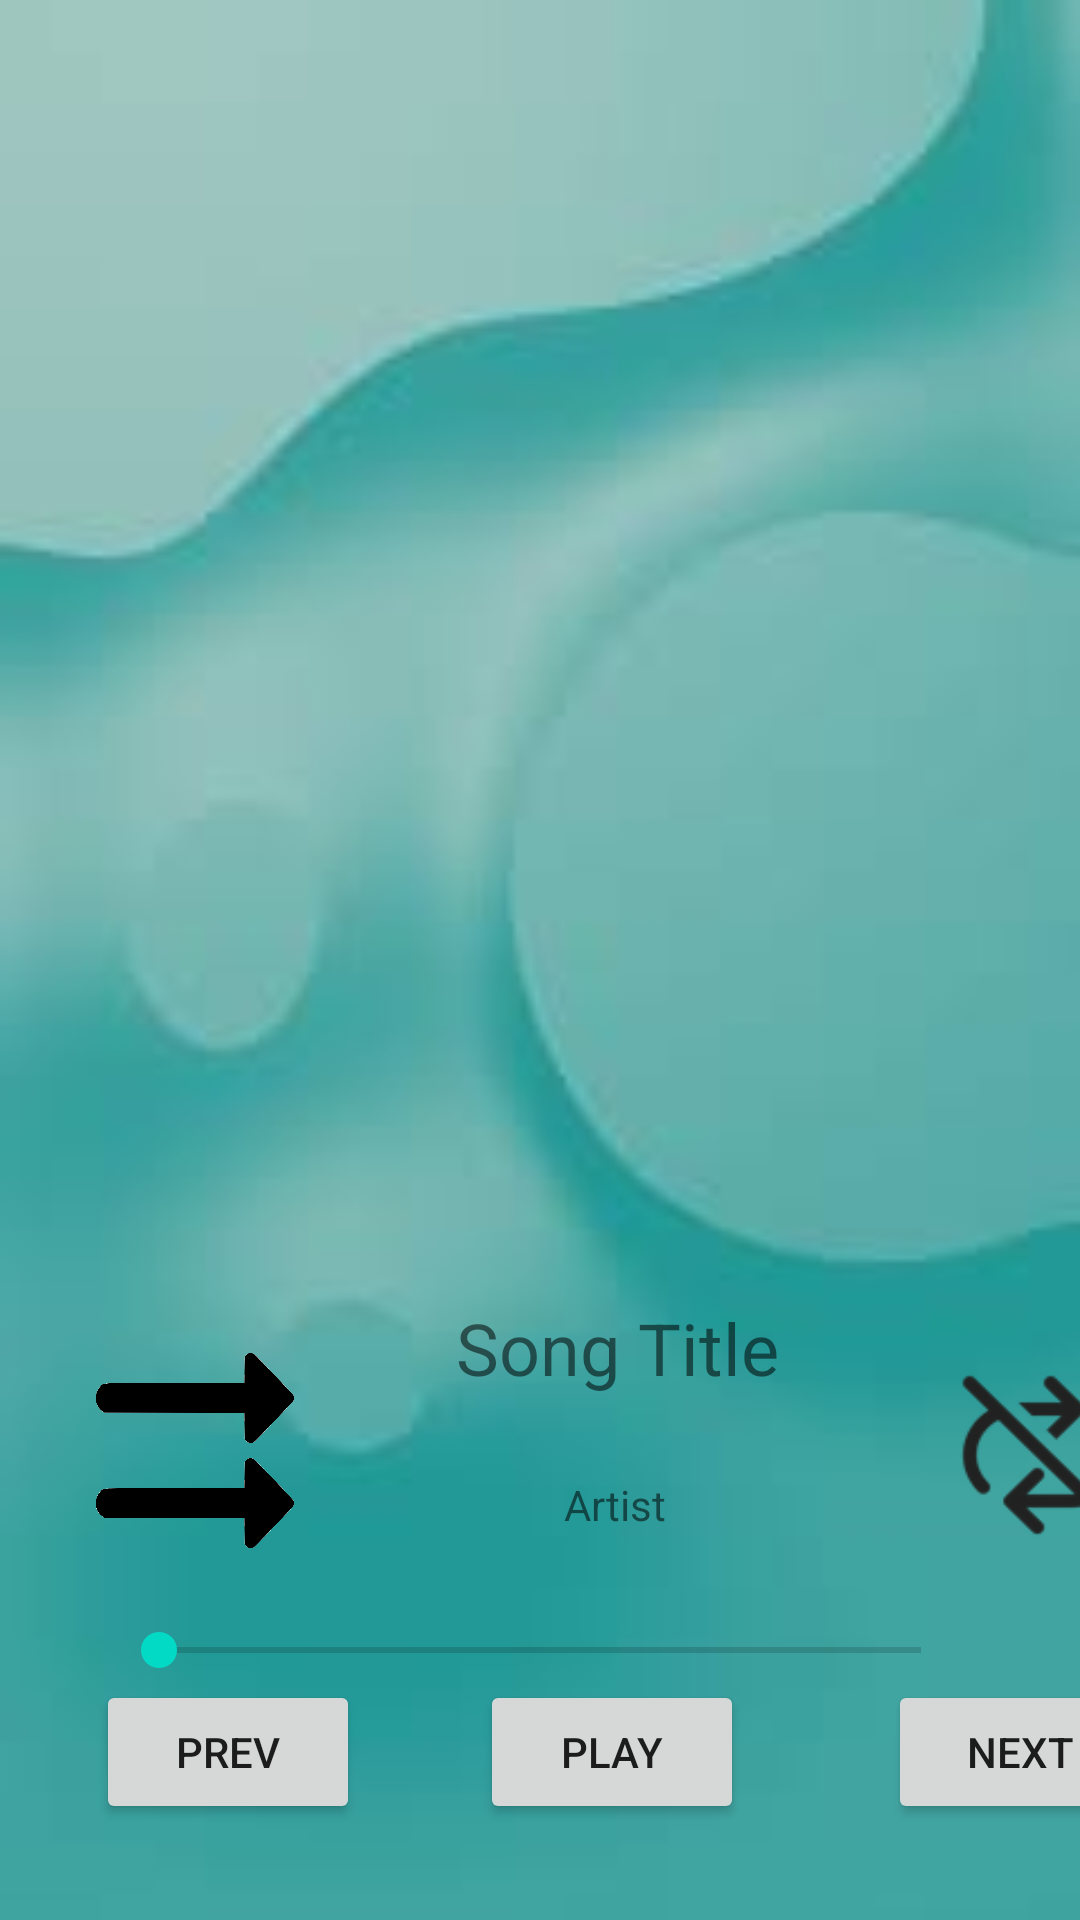

Here is an Android app screen rendered from its layout file. Give the layout XML and the strings, colors and styles it references.
<!-- AndroidManifest.xml: application theme loadingTheme -->
<!-- res/layout/activity_play_song.xml -->
<?xml version="1.0" encoding="utf-8"?>
<androidx.constraintlayout.widget.ConstraintLayout xmlns:android="http://schemas.android.com/apk/res/android"
    xmlns:app="http://schemas.android.com/apk/res-auto"
    xmlns:tools="http://schemas.android.com/tools"
    android:id="@+id/repeatBtn"
    android:layout_width="match_parent"
    android:layout_height="match_parent"
    android:textAlignment="center"
    tools:context=".PlaySongActivity">

    <ImageView
        android:id="@+id/imgCoverArt"
        android:layout_width="350dp"
        android:layout_height="350dp"
        android:layout_marginStart="34dp"
        android:layout_marginTop="62dp"
        android:scaleType="fitCenter"
        app:layout_constraintStart_toStartOf="parent"
        app:layout_constraintTop_toTopOf="parent"
        app:srcCompat="@drawable/home" />

    <TextView
        android:id="@+id/txtSongTitle"
        android:layout_width="wrap_content"
        android:layout_height="wrap_content"
        android:layout_marginStart="152dp"
        android:layout_marginTop="433dp"
        android:text="Song Title"
        android:textAlignment="center"
        android:textSize="24sp"
        app:layout_constraintStart_toStartOf="parent"
        app:layout_constraintTop_toTopOf="parent" />

    <TextView
        android:id="@+id/txtArtist"
        android:layout_width="wrap_content"
        android:layout_height="wrap_content"
        android:layout_marginStart="188dp"
        android:layout_marginTop="492dp"
        android:text="Artist"
        android:textAlignment="center"
        app:layout_constraintStart_toStartOf="parent"
        app:layout_constraintTop_toTopOf="parent" />

    <Button
        android:id="@+id/btnPlayPause"
        android:layout_width="wrap_content"
        android:layout_height="wrap_content"
        android:layout_marginStart="160dp"
        android:layout_marginTop="560dp"
        android:onClick="playOrPauseMusic"
        android:text="PLAY"
        app:layout_constraintStart_toStartOf="parent"
        app:layout_constraintTop_toTopOf="parent" />

    <Button
        android:id="@+id/btnPrevious"
        android:layout_width="wrap_content"
        android:layout_height="wrap_content"
        android:layout_marginStart="32dp"
        android:layout_marginTop="560dp"
        android:onClick="playPrevious"
        android:text="PREV"
        app:layout_constraintStart_toStartOf="parent"
        app:layout_constraintTop_toTopOf="parent" />

    <Button
        android:id="@+id/btnNext"
        android:layout_width="wrap_content"
        android:layout_height="wrap_content"
        android:layout_marginStart="296dp"
        android:layout_marginTop="560dp"
        android:onClick="playNext"
        android:text="NEXT"
        app:layout_constraintStart_toStartOf="parent"
        app:layout_constraintTop_toTopOf="parent" />

    <SeekBar
        android:id="@+id/seekBar"
        android:layout_width="286dp"
        android:layout_height="64dp"
        android:layout_marginTop="7dp"
        app:layout_constraintEnd_toEndOf="parent"
        app:layout_constraintStart_toStartOf="parent"
        app:layout_constraintTop_toBottomOf="@+id/txtArtist" />

    <Button
        android:id="@+id/repeatBtnn"
        android:layout_width="72dp"
        android:layout_height="70dp"
        android:layout_marginBottom="40dp"
        android:background="@drawable/repeatoff"
        android:onClick="repeatSong"
        app:layout_constraintBottom_toTopOf="@+id/btnNext"
        app:layout_constraintEnd_toEndOf="@+id/btnNext"
        app:layout_constraintHorizontal_bias="1.0"
        app:layout_constraintStart_toStartOf="parent" />

    <Button
        android:id="@+id/shufflebtn"
        android:layout_width="66dp"
        android:layout_height="65dp"
        android:layout_marginStart="32dp"
        android:layout_marginBottom="44dp"
        android:background="@drawable/shuffleoff"
        android:onClick="shuffleSong"
        app:layout_constraintBottom_toTopOf="@+id/btnPrevious"
        app:layout_constraintStart_toStartOf="parent" />
</androidx.constraintlayout.widget.ConstraintLayout>
<!-- resources referenced by this layout -->
<resources>
  <!-- drawable repeatoff: png bitmap (drawable, 3411 bytes) -->
  <!-- drawable shuffleoff: png bitmap (drawable, 13368 bytes) -->
  <style name="loadingTheme" parent="Theme.MaterialComponents.Light.NoActionBar">
          <item name="android:windowBackground">@drawable/loadingwallpaper</item>
      </style>
  <!-- drawable loadingwallpaper: jpg bitmap (drawable, 2318 bytes) -->
</resources>
